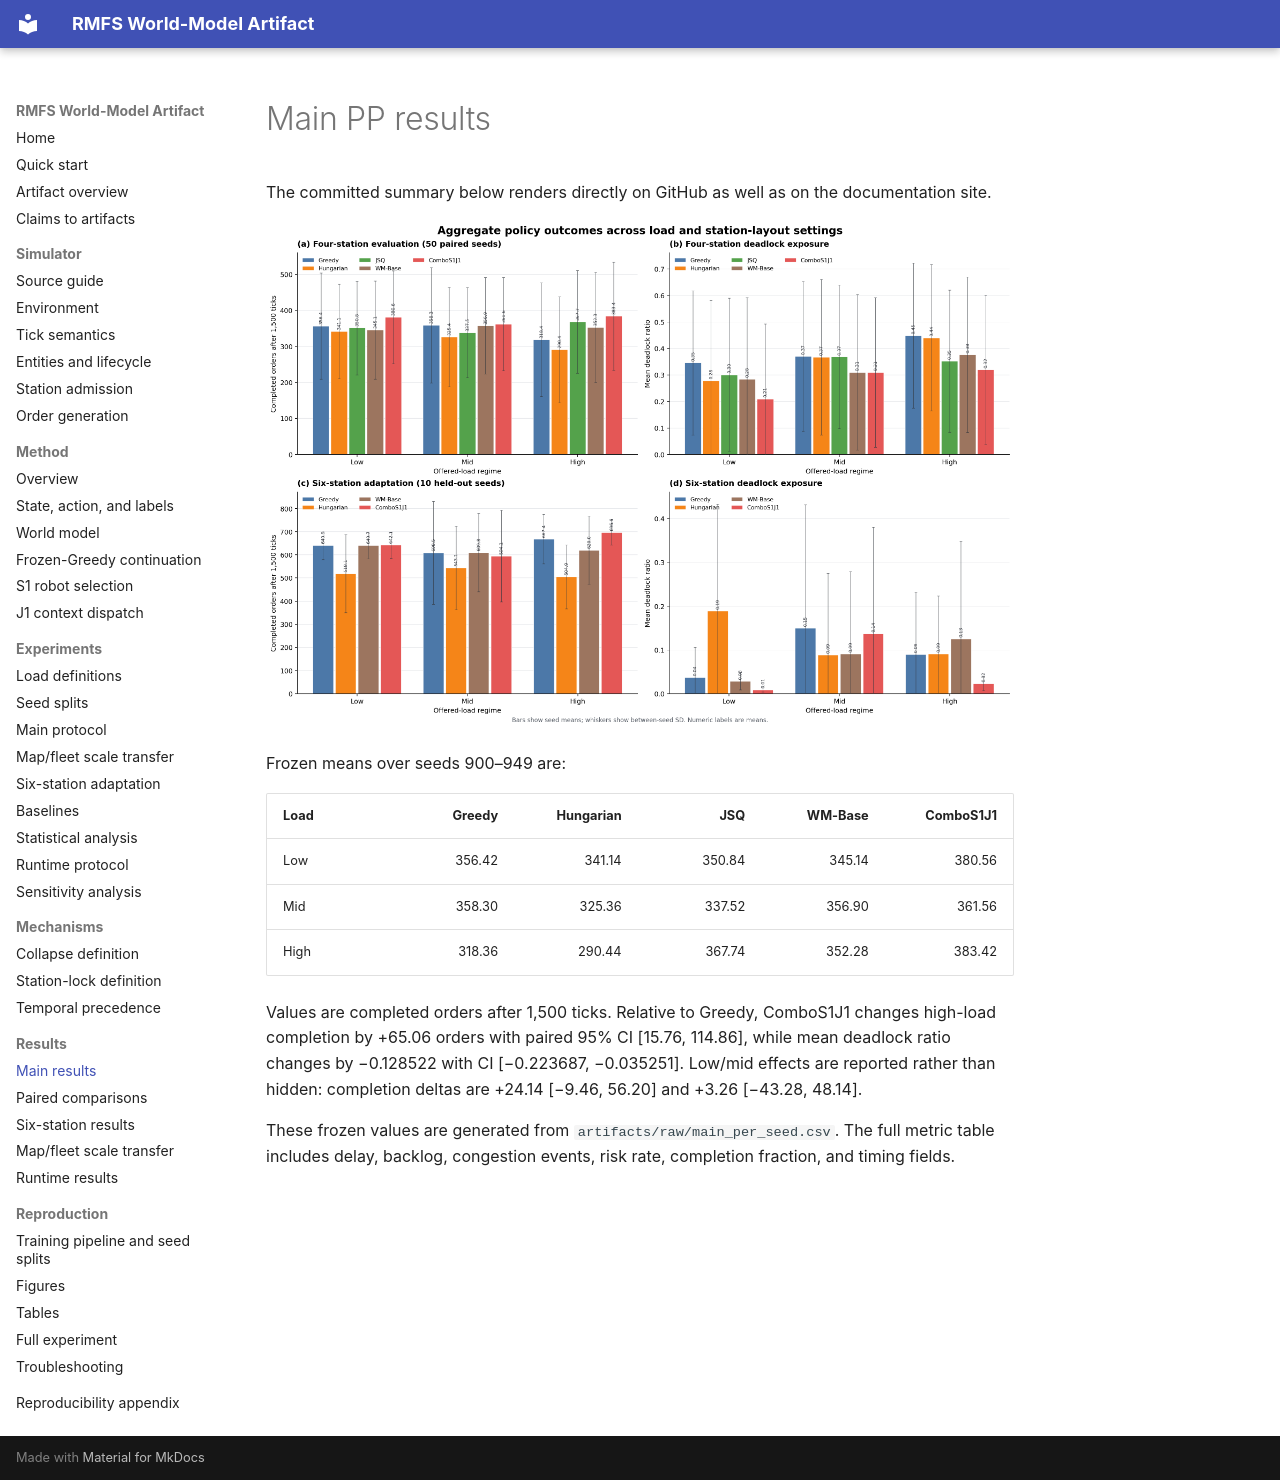

repository: YUXXX-T/rmfs-reproducibility-artifact · page: results/main_results/index.html · generator: mkdocs

# Main PP results

The committed summary below renders directly on GitHub as well as on the
documentation site.

![Aggregate outcomes across the four- and six-station studies](../assets/results_overview.png)

Frozen means over seeds 900–949 are:

| Load | Greedy | Hungarian | JSQ | WM-Base | ComboS1J1 |
|---|---:|---:|---:|---:|---:|
| Low | 356.42 | 341.14 | 350.84 | 345.14 | 380.56 |
| Mid | 358.30 | 325.36 | 337.52 | 356.90 | 361.56 |
| High | 318.36 | 290.44 | 367.74 | 352.28 | 383.42 |

Values are completed orders after 1,500 ticks. Relative to Greedy, ComboS1J1 changes high-load completion by +65.06 orders with paired 95% CI [15.76, 114.86], while mean deadlock ratio changes by −0.128522 with CI [−0.223687, −0.035251]. Low/mid effects are reported rather than hidden: completion deltas are +24.14 [−9.46, 56.20] and +3.26 [−43.28, 48.14].

These frozen values are generated from `artifacts/raw/main_per_seed.csv`. The full metric table includes delay, backlog, congestion events, risk rate, completion fraction, and timing fields.
